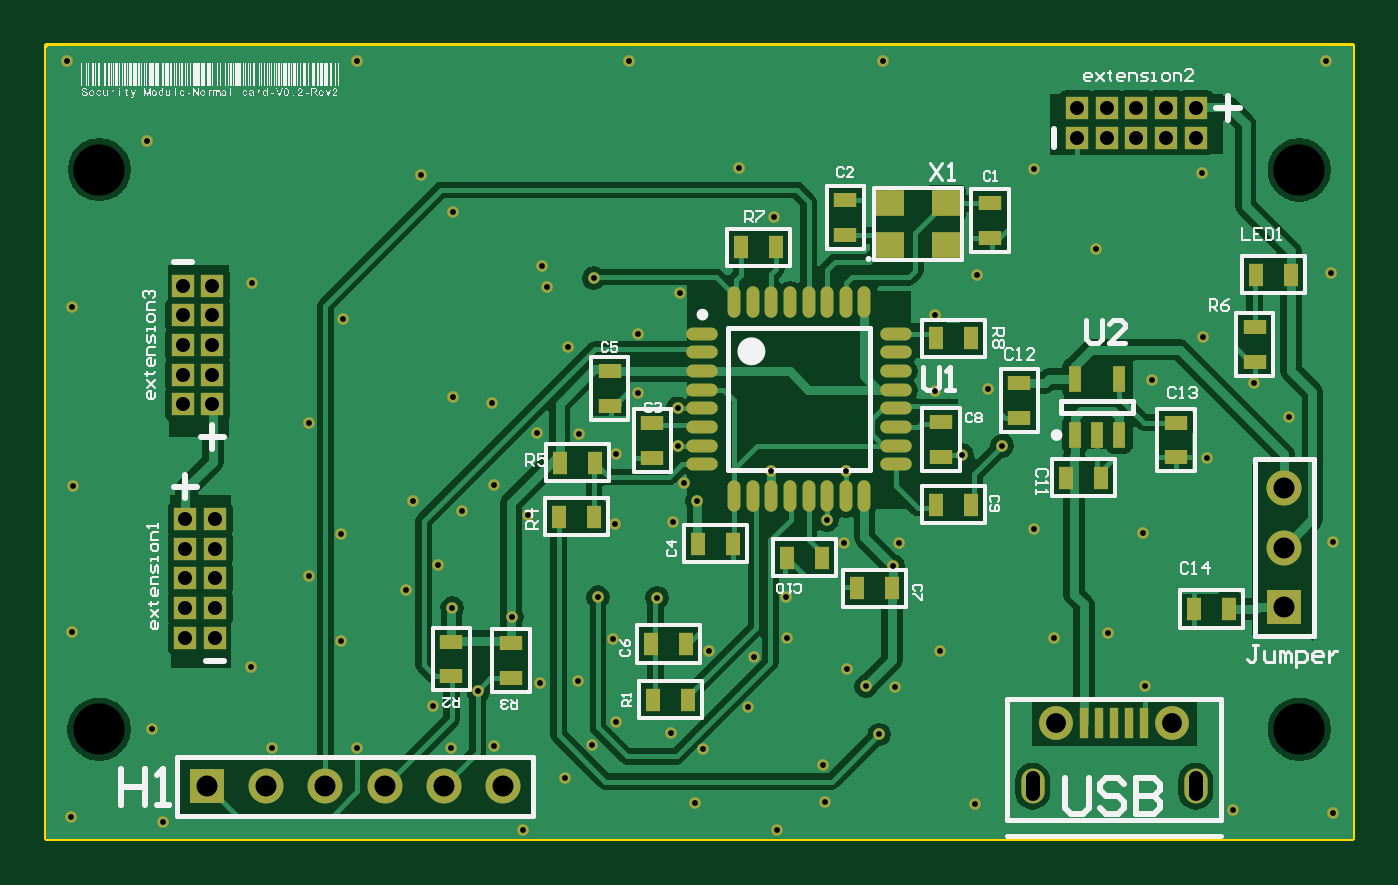
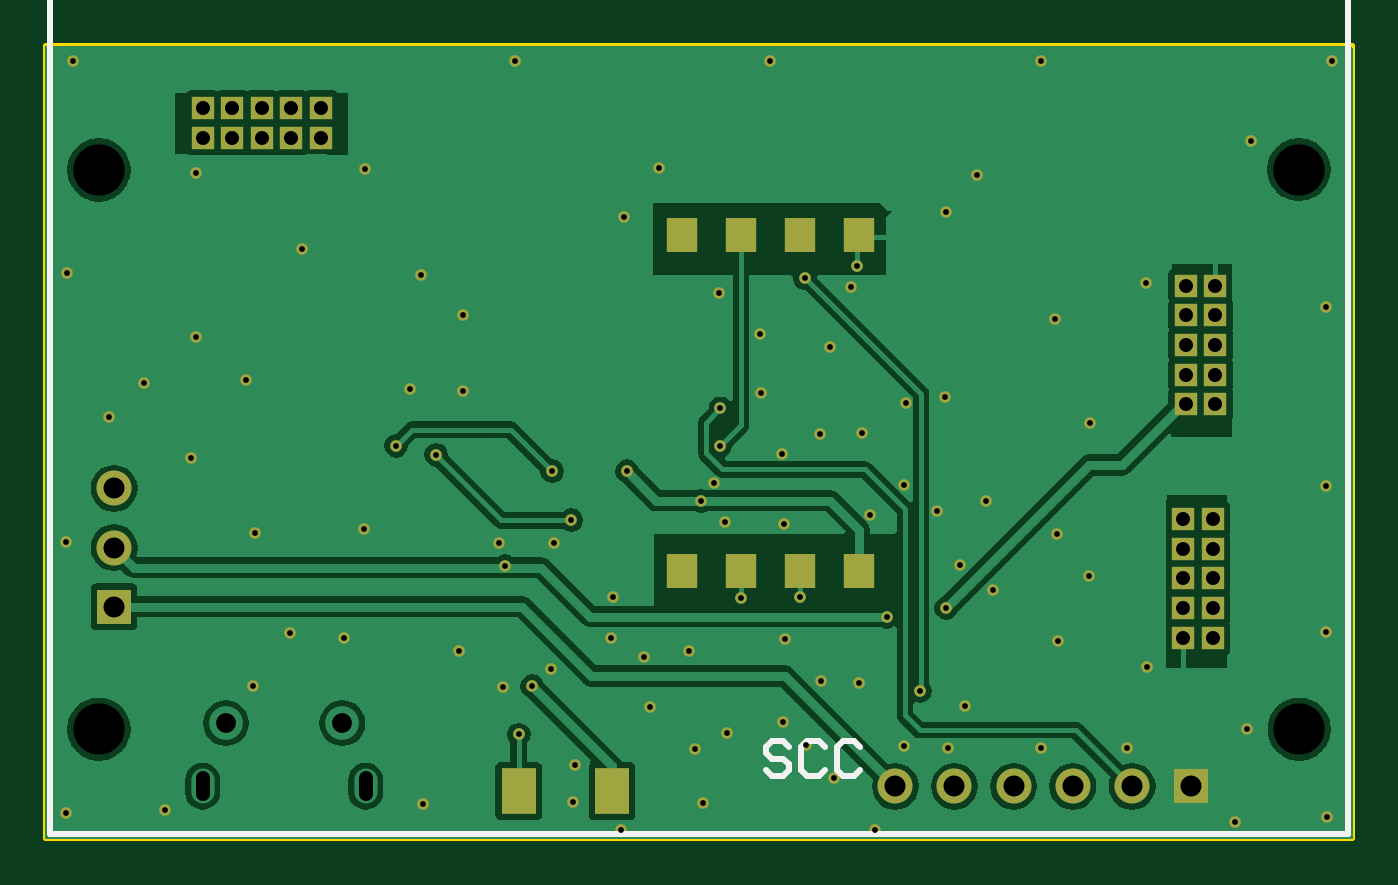
Circuit board: 14 layer files. Board 56.0 x 34.0 mm.
- drill: module_v1_PCB-RoundHoles-NonPlated.TXT (172 bytes)
- drill: module_v1_PCB-RoundHoles-Plated.TXT (2850 bytes)
- drill: module_v1_PCB-SlotHoles-Plated.TXT (171 bytes)
- drill: module_v1_PCB.DRL (2797 bytes)
- bottom_copper: module_v1_PCB.GBL (32763 bytes)
- bottom_silk: module_v1_PCB.GBO (806 bytes)
- paste: module_v1_PCB.GBP (368 bytes)
- bottom_mask: module_v1_PCB.GBS (4835 bytes)
- outline: module_v1_PCB.GKO (74 bytes)
- outline: module_v1_PCB.GM1 (182 bytes)
- top_copper: module_v1_PCB.GTL (45627 bytes)
- top_silk: module_v1_PCB.GTO (147973 bytes)
- paste: module_v1_PCB.GTP (2585 bytes)
- top_mask: module_v1_PCB.GTS (7129 bytes)

=== drill: module_v1_PCB-RoundHoles-NonPlated.TXT ===
M48
;Layer_Color=9474304
;FILE_FORMAT=4:4
METRIC
;TYPE=NON_PLATED
T7F00S00C2.2000
%
T07
X00530178Y00798585
X00530328Y01038753
X01045179Y01038585
Y00798585
M30

=== drill: module_v1_PCB-RoundHoles-Plated.TXT ===
M48
;Layer_Color=9474304
;FILE_FORMAT=4:4
METRIC
;TYPE=PLATED
T1F00S00C0.2500
T2F00S00C0.6000
T4F00S00C0.8500
T5F00S00C0.9000
%
T01
X00821131Y00755268
X00841631Y00767528
X00840882Y00783125
X00906131Y00766370
X01016741Y00763918
X01059514Y00762829
X00785986Y00767120
X00789432Y00789940
X00741715Y00791639
X00730000Y00777540
X00712155Y00755473
X00699759Y00791298
X00681097Y00790481
X00640776Y00790345
X00604269Y00790753
X00557614Y00758606
X00518315Y00760853
X00552710Y00798722
X00595415Y00825217
X00633897Y00836251
X00620343Y00864244
X00633965Y00882497
X00664751Y00896324
X00685728Y00892237
X00699827Y00903543
X00714334Y00890602
X00717944Y00925679
X00735993Y00925338
X00752067Y00916620
X00778510Y00920242
Y00936244
X00761291Y00942903
X00761535Y00967975
X00731498Y00962799
X00722508Y00988135
X00720124Y00997467
X00742425Y00992146
X00779311Y00985684
X00781082Y00904224
X00786819Y00896540
X00776519Y00887537
X00751454Y00886788
X00744220Y00855218
X00750841Y00837341
X00735585Y00819292
X00719170Y00818406
X00692948Y00814864
X00673469Y00808666
X00681658Y00850634
X00675716Y00868875
X00661754Y00858523
X00707199Y00846888
X00769656Y00854993
X00791911Y00831960
X00775633Y00796952
X00751795Y00801787
X00698942Y00938756
X00682187Y00941003
X00620139Y00929902
X00634782Y00974513
X00595892Y00990042
X00518519Y00979894
X00518792Y00903066
X00518723Y00840337
X00550939Y01051137
X00516272Y01085396
X00640776Y01085124
X00668292Y01036357
X00681914Y01020556
X00757380Y01085124
X00804784Y01039354
X00819700Y01018172
X00818574Y00909266
X00850646Y00909320
X00842518Y00888238
X00850009Y00878683
X00873507Y00878547
X00870924Y00868680
X00871872Y00816703
X00859240Y00817076
X00851303Y00824536
X00825353Y00837817
X00824740Y00855185
X00811186Y00829780
X00808530Y00808053
X00865009Y00796350
X00890875Y00832028
X00939914Y00837749
X00963071Y00839929
X00978941Y00817112
X00978055Y00882702
X00931468Y00884336
X00917702Y00920242
X00900410Y00916348
X00888900Y00943796
X00911580Y00944545
X00906949Y00993312
X00888968Y00976421
X00957895Y01004754
X00931196Y01039081
X01003392Y01037447
X01003664Y00966885
X00981869Y00948359
X01025868Y00946997
X01040716Y00932558
X01005503Y00915122
X01059514Y00878887
X01058697Y00994401
X01056517Y01085396
X00866628
T02
X00567236Y00837913
Y00850612
Y00863313
Y00876012
Y00888712
X00579936
Y00876012
Y00863313
Y00850612
Y00837913
X00578828Y00938048
X00566128
Y00950748
X00578828
Y00963448
X00566128
Y00976148
X00578828
Y00988848
X00566128
X00949899Y01052438
X00962599
X00975299
X00987999
X01000699
Y01065138
X00987999
X00975299
X00962599
X00949899
T04
X00940719Y00801143
X00990718
T05
X00576520Y00774079
X00601920
X00627319
X00652719
X00678120
X00703520
X01038691Y00851137
Y00876537
Y00901937
M30

=== drill: module_v1_PCB-SlotHoles-Plated.TXT (171 bytes, source withheld) ===
=== drill: module_v1_PCB.DRL (2797 bytes, source withheld) ===
=== bottom_copper: module_v1_PCB.GBL (32763 bytes, source omitted) ===
=== bottom_silk: module_v1_PCB.GBO ===
G04 Layer_Color=32896*
%FSAX44Y44*%
%MOMM*%
G71*
G01*
G75*
%ADD32C,0.2540*%
D32*
X00509179Y00753586D02*
X01066178D01*
Y01138586D01*
X00509179D01*
Y00753586D01*
X00721013Y00778421D02*
X00718474Y00780961D01*
X00721013Y00778421D02*
X00726092D01*
X00728631Y00780961D01*
Y00791117D01*
X00726092Y00793656D01*
X00721013D01*
X00718474Y00791117D01*
X00733709D02*
X00736248Y00793656D01*
X00741327D01*
X00743866Y00791117D01*
Y00780961D01*
X00741327Y00778421D01*
X00736248D01*
X00733709Y00780961D01*
X00748944D02*
X00751483Y00778421D01*
X00756562D01*
X00759101Y00780961D01*
X00756562Y00786039D02*
X00751483D01*
X00748944Y00783500D01*
Y00780961D01*
X00756562Y00786039D02*
X00759101Y00788578D01*
Y00791117D01*
X00756562Y00793656D01*
X00751483D01*
X00748944Y00791117D01*
M02*

=== paste: module_v1_PCB.GBP ===
G04 Layer_Color=128*
%FSAX44Y44*%
%MOMM*%
G71*
G01*
G75*
%ADD28R,1.3000X1.5000*%
%ADD29R,1.5000X2.0000*%
D28*
X00795078Y00866585D02*
D03*
X00769678D02*
D03*
X00744278D02*
D03*
X00718878D02*
D03*
X00795078Y01010585D02*
D03*
X00769678D02*
D03*
X00744278D02*
D03*
X00718878D02*
D03*
D29*
X00825078Y00772085D02*
D03*
X00865078D02*
D03*
M02*

=== bottom_mask: module_v1_PCB.GBS ===
G04 Layer_Color=16711935*
%FSAX44Y44*%
%MOMM*%
G71*
G01*
G75*
%ADD19R,1.0000X1.0000*%
%ADD20C,1.5240*%
%ADD21R,1.0000X1.0000*%
%ADD24R,1.5000X1.5000*%
%ADD25C,1.5000*%
%ADD26R,1.5000X1.5000*%
%ADD27C,0.5000*%
%ADD28R,1.3000X1.5000*%
%ADD29R,1.5000X2.0000*%
D19*
X00567236Y00837913D02*
D03*
X00579936D02*
D03*
Y00850612D02*
D03*
Y00863313D02*
D03*
X00567236D02*
D03*
Y00850612D02*
D03*
Y00876012D02*
D03*
Y00888712D02*
D03*
X00579936D02*
D03*
Y00876012D02*
D03*
X00578828Y00938048D02*
D03*
X00566128D02*
D03*
Y00950748D02*
D03*
X00578828D02*
D03*
Y00963448D02*
D03*
X00566128D02*
D03*
Y00976148D02*
D03*
X00578828D02*
D03*
Y00988848D02*
D03*
X00566128D02*
D03*
D20*
X00530178Y00798585D02*
D03*
X00530328Y01038753D02*
D03*
X01045179Y00798585D02*
D03*
Y01038585D02*
D03*
D21*
X01000699Y01052438D02*
D03*
Y01065138D02*
D03*
X00987999D02*
D03*
Y01052438D02*
D03*
X00975299D02*
D03*
Y01065138D02*
D03*
X00962599D02*
D03*
Y01052438D02*
D03*
X00949899D02*
D03*
Y01065138D02*
D03*
D24*
X01038691Y00851137D02*
D03*
D25*
X00703520Y00774079D02*
D03*
X00678120D02*
D03*
X00652719D02*
D03*
X00627319D02*
D03*
X00601920D02*
D03*
X01038691Y00876537D02*
D03*
Y00901937D02*
D03*
D26*
X00576520Y00774079D02*
D03*
D27*
X00712155Y00755473D02*
D03*
X00730000Y00777540D02*
D03*
X00741715Y00791639D02*
D03*
X00751795Y00801787D02*
D03*
X00785986Y00767120D02*
D03*
X00789432Y00789940D02*
D03*
X00808530Y00808053D02*
D03*
X00825353Y00837817D02*
D03*
X00851303Y00824536D02*
D03*
X00859240Y00817076D02*
D03*
X00865009Y00796350D02*
D03*
X00906131Y00766370D02*
D03*
X00939914Y00837749D02*
D03*
X00978941Y00817112D02*
D03*
X00963071Y00839929D02*
D03*
X00978055Y00882702D02*
D03*
X01040716Y00932558D02*
D03*
X01025868Y00946997D02*
D03*
X01003664Y00966885D02*
D03*
X00981869Y00948359D02*
D03*
X01005503Y00915122D02*
D03*
X01059514Y00878887D02*
D03*
X01016741Y00763918D02*
D03*
X01059514Y00762829D02*
D03*
X00931468Y00884336D02*
D03*
X00890875Y00832028D02*
D03*
X00871872Y00816703D02*
D03*
X00840882Y00783125D02*
D03*
X00841631Y00767528D02*
D03*
X00821131Y00755268D02*
D03*
X00775633Y00796952D02*
D03*
X00791911Y00831960D02*
D03*
X00811186Y00829780D02*
D03*
X00824740Y00855185D02*
D03*
X00850009Y00878683D02*
D03*
X00842518Y00888238D02*
D03*
X00873507Y00878547D02*
D03*
X00870924Y00868680D02*
D03*
X00850646Y00909320D02*
D03*
X00818574Y00909266D02*
D03*
X00888900Y00943796D02*
D03*
X00900410Y00916348D02*
D03*
X00917702Y00920242D02*
D03*
X00911580Y00944545D02*
D03*
X00888968Y00976421D02*
D03*
X00906949Y00993312D02*
D03*
X00931196Y01039081D02*
D03*
X00957895Y01004754D02*
D03*
X01003392Y01037447D02*
D03*
X01058697Y00994401D02*
D03*
X01056517Y01085396D02*
D03*
X00866628D02*
D03*
X00819700Y01018172D02*
D03*
X00804784Y01039354D02*
D03*
X00779311Y00985684D02*
D03*
X00742425Y00992146D02*
D03*
X00761535Y00967975D02*
D03*
X00761291Y00942903D02*
D03*
X00752067Y00916620D02*
D03*
X00781082Y00904224D02*
D03*
X00786819Y00896540D02*
D03*
X00776519Y00887537D02*
D03*
X00769656Y00854993D02*
D03*
X00751454Y00886788D02*
D03*
X00744220Y00855218D02*
D03*
X00750841Y00837341D02*
D03*
X00735585Y00819292D02*
D03*
X00719170Y00818406D02*
D03*
X00707199Y00846888D02*
D03*
X00692948Y00814864D02*
D03*
X00699759Y00791298D02*
D03*
X00681097Y00790481D02*
D03*
X00673469Y00808666D02*
D03*
X00640776Y00790345D02*
D03*
X00633897Y00836251D02*
D03*
X00595415Y00825217D02*
D03*
X00604269Y00790753D02*
D03*
X00552710Y00798722D02*
D03*
X00518315Y00760853D02*
D03*
X00557614Y00758606D02*
D03*
X00518723Y00840337D02*
D03*
X00518792Y00903066D02*
D03*
X00595892Y00990042D02*
D03*
X00634782Y00974513D02*
D03*
X00620139Y00929902D02*
D03*
X00633965Y00882497D02*
D03*
X00620343Y00864244D02*
D03*
X00661754Y00858523D02*
D03*
X00681658Y00850634D02*
D03*
X00675716Y00868875D02*
D03*
X00699827Y00903543D02*
D03*
X00714334Y00890602D02*
D03*
X00717944Y00925679D02*
D03*
X00735993Y00925338D02*
D03*
X00731498Y00962799D02*
D03*
X00722508Y00988135D02*
D03*
X00720124Y00997467D02*
D03*
X00681914Y01020556D02*
D03*
X00668292Y01036357D02*
D03*
X00640776Y01085124D02*
D03*
X00757380D02*
D03*
X00682187Y00941003D02*
D03*
X00698942Y00938756D02*
D03*
X00685728Y00892237D02*
D03*
X00664751Y00896324D02*
D03*
X00778510Y00920242D02*
D03*
Y00936244D02*
D03*
X00550939Y01051137D02*
D03*
X00516272Y01085396D02*
D03*
X00518519Y00979894D02*
D03*
D28*
X00795078Y00866585D02*
D03*
X00769678D02*
D03*
X00744278D02*
D03*
X00718878D02*
D03*
X00795078Y01010585D02*
D03*
X00769678D02*
D03*
X00744278D02*
D03*
X00718878D02*
D03*
D29*
X00825078Y00772085D02*
D03*
X00865078D02*
D03*
M02*

=== outline: module_v1_PCB.GKO ===
G04 Layer_Color=16711935*
%FSAX44Y44*%
%MOMM*%
G71*
G01*
G75*
M02*

=== outline: module_v1_PCB.GM1 ===
G04 Layer_Color=16711935*
%FSAX44Y44*%
%MOMM*%
G71*
G01*
G75*
%ADD32C,0.2540*%
D32*
X00507750Y00751750D02*
X01067750D01*
Y01091754D01*
X00507750D01*
Y00751904D01*
M02*

=== top_copper: module_v1_PCB.GTL (45627 bytes, source omitted) ===
=== top_silk: module_v1_PCB.GTO (147973 bytes, source omitted) ===
=== paste: module_v1_PCB.GTP ===
G04 Layer_Color=8421504*
%FSAX44Y44*%
%MOMM*%
G71*
G01*
G75*
%ADD10R,0.6000X1.0000*%
%ADD11R,1.0000X0.6000*%
%ADD12O,1.3500X0.5500*%
%ADD13O,0.5500X1.3500*%
%ADD14R,0.5500X1.1000*%
%ADD15R,1.2000X1.1000*%
%ADD16R,0.4000X1.3000*%
%ADD25C,1.5000*%
D10*
X00767725Y00811323D02*
D03*
X00782725D02*
D03*
X00782043Y00835229D02*
D03*
X00767043D02*
D03*
X00825209Y00872145D02*
D03*
X00855246Y00859068D02*
D03*
X00870246D02*
D03*
X00840209Y00872145D02*
D03*
X00889198Y00894927D02*
D03*
X00904198D02*
D03*
X00945150Y00906540D02*
D03*
X00960150D02*
D03*
X01000082Y00850239D02*
D03*
X01015081D02*
D03*
X00904368Y00966340D02*
D03*
X00889368D02*
D03*
X00820730Y01005435D02*
D03*
X00805730D02*
D03*
X00727812Y00912930D02*
D03*
X00727336Y00889785D02*
D03*
X00742335D02*
D03*
X00742812Y00912930D02*
D03*
X00787068Y00878206D02*
D03*
X00802068D02*
D03*
X01026533Y00993665D02*
D03*
X01041533D02*
D03*
D11*
X00706920Y00820785D02*
D03*
Y00835785D02*
D03*
X00681306Y00836234D02*
D03*
Y00821234D02*
D03*
X00767596Y00915182D02*
D03*
Y00930182D02*
D03*
X00749207Y00952318D02*
D03*
Y00937318D02*
D03*
X00850418Y01010536D02*
D03*
Y01025536D02*
D03*
X00912397Y01009310D02*
D03*
Y01024310D02*
D03*
X00925040Y00947134D02*
D03*
Y00932135D02*
D03*
X00891427Y00930415D02*
D03*
Y00915415D02*
D03*
X00992268Y00915211D02*
D03*
Y00930211D02*
D03*
X01025959Y00956355D02*
D03*
Y00971355D02*
D03*
D12*
X00872075Y00912246D02*
D03*
Y00920246D02*
D03*
Y00928246D02*
D03*
Y00936246D02*
D03*
Y00944246D02*
D03*
Y00952246D02*
D03*
Y00960246D02*
D03*
Y00968246D02*
D03*
X00789074D02*
D03*
Y00960246D02*
D03*
Y00952246D02*
D03*
Y00944246D02*
D03*
Y00936246D02*
D03*
Y00928246D02*
D03*
Y00920246D02*
D03*
Y00912246D02*
D03*
D13*
X00842574Y00898746D02*
D03*
X00850574D02*
D03*
X00858574D02*
D03*
X00834574D02*
D03*
X00826574D02*
D03*
X00818574D02*
D03*
X00810574D02*
D03*
X00802574D02*
D03*
X00842574Y00981746D02*
D03*
X00850574D02*
D03*
X00858574D02*
D03*
X00834574D02*
D03*
X00826574D02*
D03*
X00818574D02*
D03*
X00810574D02*
D03*
X00802574D02*
D03*
D14*
X00948766Y00924840D02*
D03*
X00958266D02*
D03*
X00967766D02*
D03*
Y00948840D02*
D03*
X00948766D02*
D03*
D15*
X00893552Y01006475D02*
D03*
Y01024255D02*
D03*
X00869672Y01024284D02*
D03*
Y01006475D02*
D03*
D16*
X00952718Y00801143D02*
D03*
X00959218D02*
D03*
X00965718D02*
D03*
X00972218D02*
D03*
X00978718D02*
D03*
D25*
X00940719Y00801143D02*
D03*
X00990718D02*
D03*
M02*

=== top_mask: module_v1_PCB.GTS (7129 bytes, source omitted) ===
